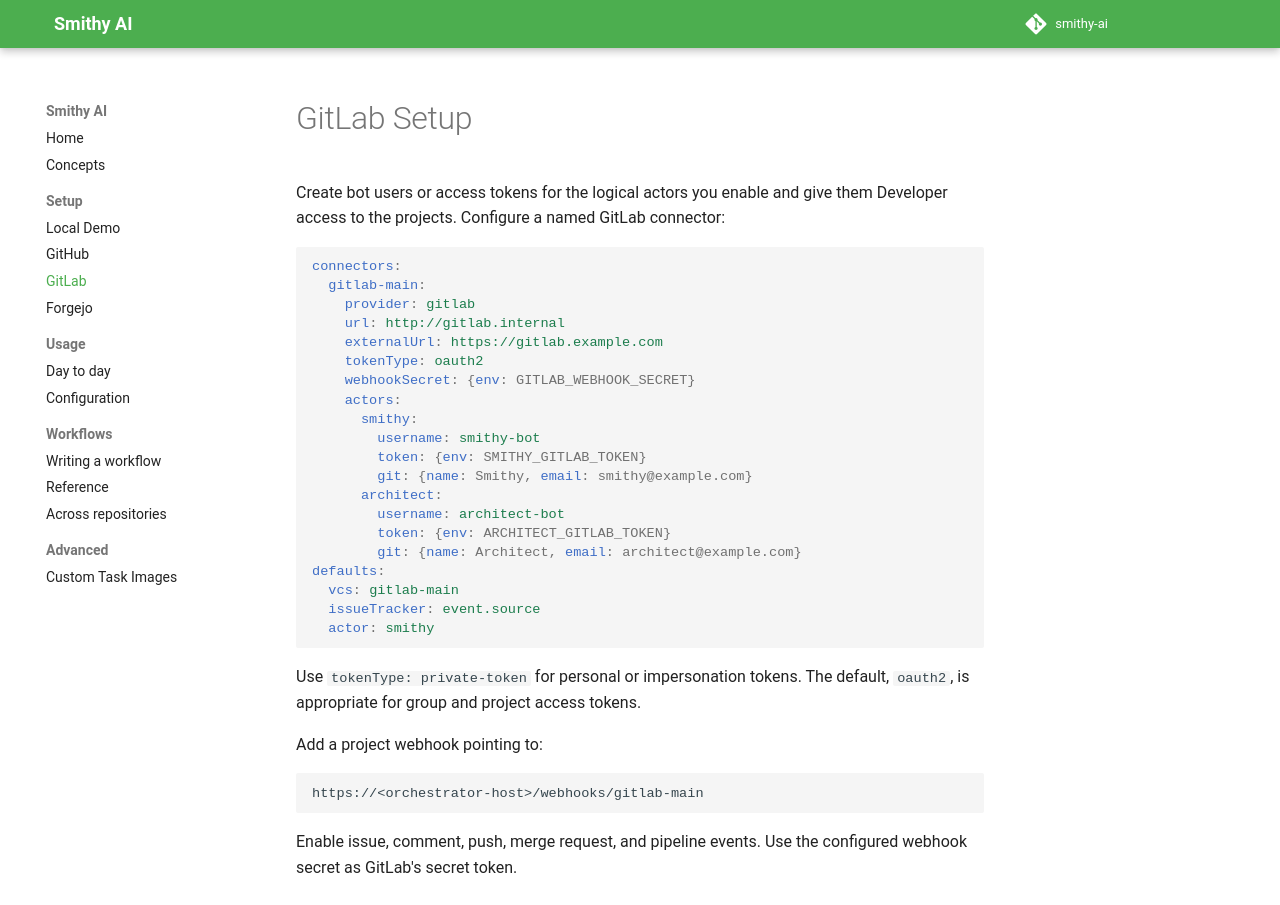

repository: smithy-ai/smithy-ai · page: setup/gitlab/index.html · generator: mkdocs

# GitLab Setup

Create bot users or access tokens for the logical actors you enable and give them
Developer access to the projects. Configure a named GitLab connector:

```yaml
connectors:
  gitlab-main:
    provider: gitlab
    url: http://gitlab.internal
    externalUrl: https://gitlab.example.com
    tokenType: oauth2
    webhookSecret: {env: GITLAB_WEBHOOK_SECRET}
    actors:
      smithy:
        username: smithy-bot
        token: {env: SMITHY_GITLAB_TOKEN}
        git: {name: Smithy, email: smithy@example.com}
      architect:
        username: architect-bot
        token: {env: ARCHITECT_GITLAB_TOKEN}
        git: {name: Architect, email: architect@example.com}
defaults:
  vcs: gitlab-main
  issueTracker: event.source
  actor: smithy
```

Use `tokenType: private-token` for personal or impersonation tokens. The default,
`oauth2`, is appropriate for group and project access tokens.

Add a project webhook pointing to:

```text
https://<orchestrator-host>/webhooks/gitlab-main
```

Enable issue, comment, push, merge request, and pipeline events. Use the configured
webhook secret as GitLab's secret token.
